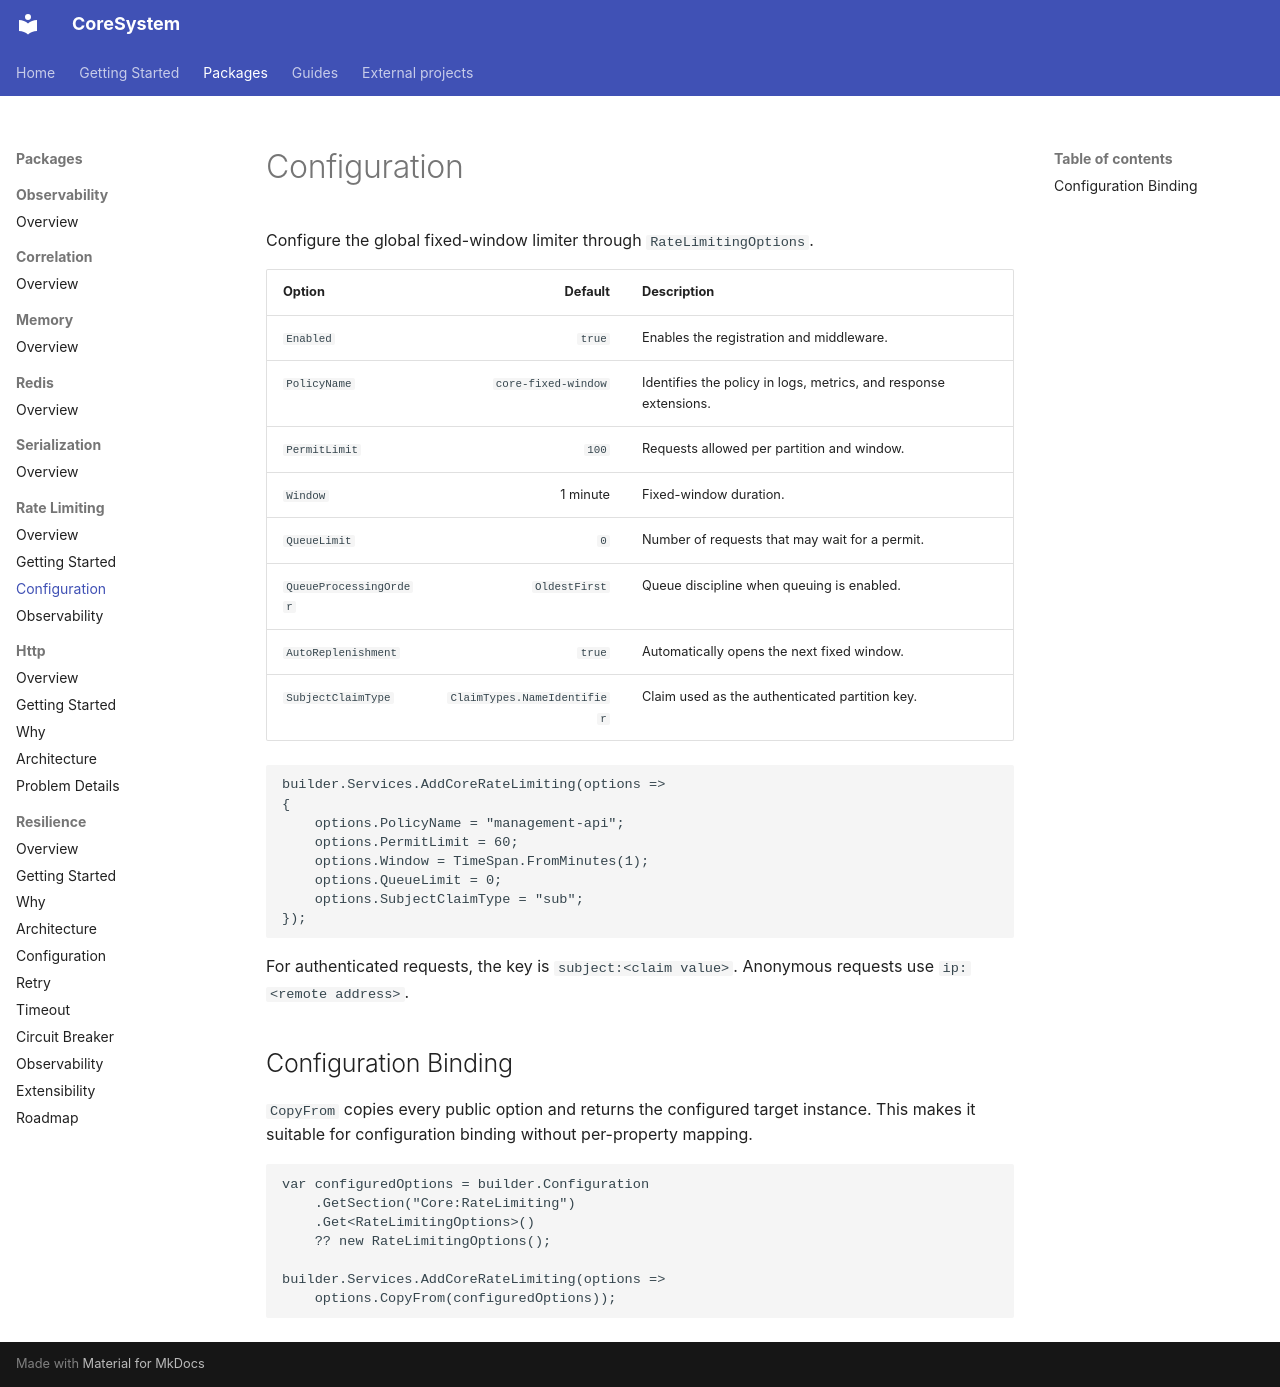

repository: FEDERIN/CoreSystem · page: RateLimiting/Configuration/index.html · generator: mkdocs

# Configuration

Configure the global fixed-window limiter through `RateLimitingOptions`.

| Option | Default | Description |
|---|---:|---|
| `Enabled` | `true` | Enables the registration and middleware. |
| `PolicyName` | `core-fixed-window` | Identifies the policy in logs, metrics, and response extensions. |
| `PermitLimit` | `100` | Requests allowed per partition and window. |
| `Window` | 1 minute | Fixed-window duration. |
| `QueueLimit` | `0` | Number of requests that may wait for a permit. |
| `QueueProcessingOrder` | `OldestFirst` | Queue discipline when queuing is enabled. |
| `AutoReplenishment` | `true` | Automatically opens the next fixed window. |
| `SubjectClaimType` | `ClaimTypes.NameIdentifier` | Claim used as the authenticated partition key. |

```csharp
builder.Services.AddCoreRateLimiting(options =>
{
    options.PolicyName = "management-api";
    options.PermitLimit = 60;
    options.Window = TimeSpan.FromMinutes(1);
    options.QueueLimit = 0;
    options.SubjectClaimType = "sub";
});
```

For authenticated requests, the key is `subject:<claim value>`. Anonymous requests use `ip:<remote address>`.

## Configuration Binding

`CopyFrom` copies every public option and returns the configured target instance. This makes it suitable for configuration binding without per-property mapping.

```csharp
var configuredOptions = builder.Configuration
    .GetSection("Core:RateLimiting")
    .Get<RateLimitingOptions>()
    ?? new RateLimitingOptions();

builder.Services.AddCoreRateLimiting(options =>
    options.CopyFrom(configuredOptions));
```
